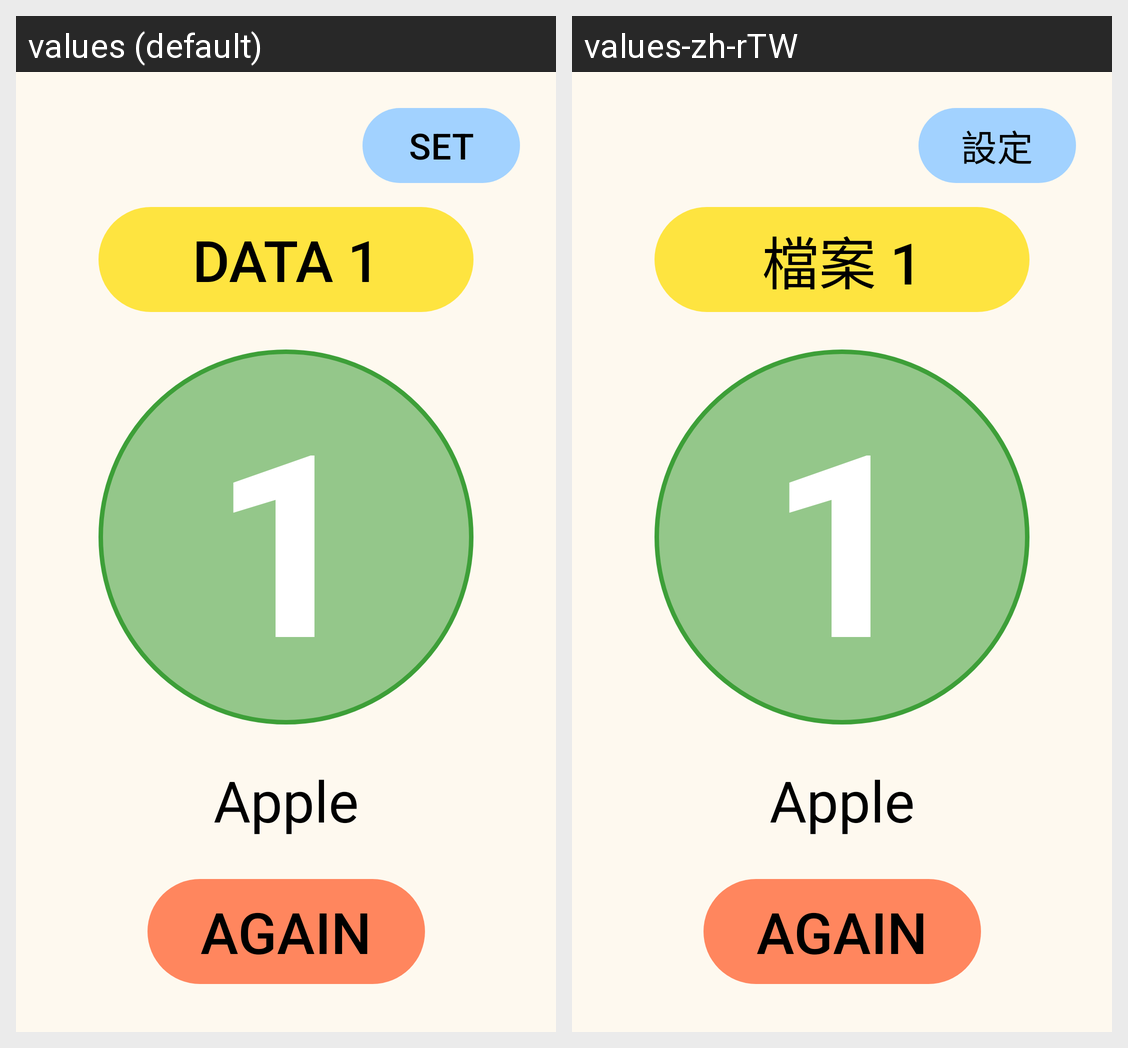

For this localized Android screen grid, give each drawn string resource with its value in every locale shown.
Android screen res/layout/activity_lottery_result.xml rendered under 2 locales, left to right: values (default), values-zh-rTW. Device: Nexus 5 (rendered at 1080×1920; each locale shown at half size, 540×960, under a caption strip naming it); theme Theme.AppCompat.NoActionBar.
Strings drawn on this screen, with the default value and each locale's value (text and hints the layout hard-codes, and strings that could not be matched under every locale, appear in the picture but are not listed):

set
  values: SET
  values-zh-rTW: 設定

data_1
  values: DATA 1
  values-zh-rTW: 檔案 1
